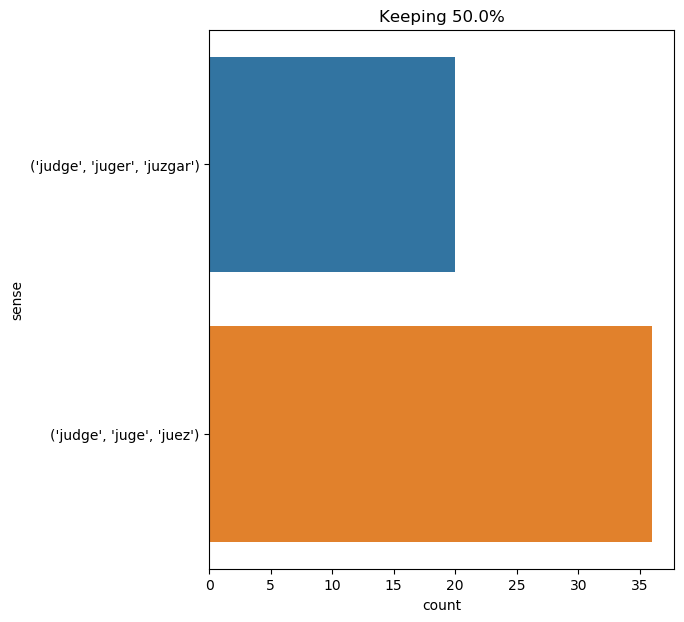

Data behind this chart, as committed beside it:
text, ind, sense, label
" all that i can tell you is , that it w…, 32, ('judge', 'juger', 'juzgar'), 0
but after all , " resumed the abbess , "…, 34, ('judge', 'juger', 'juzgar'), 0
milady was then able to judge of the eff…, 5, ('judge', 'juger', 'juzgar'), 0
" then i will say nothing , and you shal…, 10, ('judge', 'juger', 'juzgar'), 0
" it is not for me to judge you , captai…, 7, ('judge', 'juger', 'juzgar'), 0
on leaving the convent he entered into t…, 59, ('judge', 'juge', 'juez'), 1
i stood there until six o'clock in the m…, 69, ('judge', 'juger', 'juzgar'), 0
this treatment put candide out of all pa…, 29, ('judge', 'juge', 'juez'), 1
in an instant all the strength of mind o…, 47, ('judge', 'juge', 'juez'), 1
it is one of those errors which some adm…, 17, ('judge', 'juger', 'juzgar'), 0
" i judged by your countenance , sir , w…, 2, ('judge', 'juger', 'juzgar'), 0
d’artagnan , mute with anger and anxiety…, 17, ('judge', 'juge', 'juez'), 1
" do you believe , then , that at the da…, 22, ('judge', 'juge', 'juez'), 1
" your eminence will judge : the ball of…, 4, ('judge', 'juger', 'juzgar'), 0
spilett remained in granite house with h…, 20, ('judge', 'juger', 'juzgar'), 0
" quarters which appear to be filled wit…, 17, ('judge', 'juger', 'juzgar'), 0
d’artagnan obeyed ; for athos had the so…, 15, ('judge', 'juge', 'juez'), 1
" i suppose , " thought i , " judging fr…, 9, ('judge', 'juger', 'juzgar'), 0
" come , sir , come ! " cried frankland …, 23, ('judge', 'juger', 'juzgar'), 0
" and how did the thing happen ? let us …, 21, ('judge', 'juge', 'juez'), 1
the judge gave me my liberty on conditio…, 1, ('judge', 'juge', 'juez'), 1
if we accept the hypotheses of the micro…, 41, ('judge', 'juger', 'juzgar'), 0
" messieurs porthos and aramis , " repea…, 15, ('judge', 'juge', 'juez'), 1
milady uttered a frightful shriek , and …, 17, ('judge', 'juge', 'juez'), 1
" the executioner may kill , without bei…, 34, ('judge', 'juge', 'juez'), 1
" i should not wonder if he was quite ri…, 19, ('judge', 'juger', 'juzgar'), 0
" if i am guilty , if i have committed t…, 31, ('judge', 'juge', 'juez'), 1
wood and briggs , look at the difference…, 55, ('judge', 'juger', 'juzgar'), 0
" here , " said he , " is the price of t…, 23, ('judge', 'juge', 'juez'), 1
i will take him for judge in his own cau…, 5, ('judge', 'juge', 'juez'), 1
but there was no question now . we were …, 27, ('judge', 'juger', 'juzgar'), 0
" well , i 'm glad to hear you say so , …, 43, ('judge', 'juge', 'juez'), 1
" and i deny it , " said treville . " bu…, 15, ('judge', 'juge', 'juez'), 1
" and i deny it , " said treville . " bu…, 19, ('judge', 'juge', 'juez'), 1
" that is best , " said the king . " sen…, 16, ('judge', 'juge', 'juez'), 1
" that is best , " said the king . " sen…, 23, ('judge', 'juger', 'juzgar'), 0
" that is best , " said the king . " sen…, 28, ('judge', 'juger', 'juzgar'), 0
" so , " said the cardinal , in a tone t…, 26, ('judge', 'juge', 'juez'), 1
" it do n't much matter to you why i hat…, 93, ('judge', 'juge', 'juez'), 1
mr . fogg and his two companions took th…, 26, ('judge', 'juge', 'juez'), 1
" my dear mr . oysterpuff , how can a ju…, 10, ('judge', 'juge', 'juez'), 1
" the first case , " repeated judge obad…, 7, ('judge', 'juge', 'juez'), 1
the cardinal saw what the king was about…, 32, ('judge', 'juge', 'juez'), 1
" good , " said the judge . " you have b…, 6, ('judge', 'juge', 'juez'), 1
a door was swung open by order of the ju…, 9, ('judge', 'juge', 'juez'), 1
the priests took their places in front o…, 9, ('judge', 'juge', 'juez'), 1
" you hear the charge ? " asked the judg…, 9, ('judge', 'juge', 'juez'), 1
we had all been warned to appear before …, 29, ('judge', 'juge', 'juez'), 1
the judge stared with astonishment , and…, 1, ('judge', 'juge', 'juez'), 1
no . a jolt told me that the nautilus ha…, 22, ('judge', 'juger', 'juzgar'), 0
" the facts are admitted ? " asked the j…, 9, ('judge', 'juge', 'juez'), 1
" and inasmuch , " continued the judge ,…, 7, ('judge', 'juge', 'juez'), 1
" you have that right , " returned the j…, 9, ('judge', 'juge', 'juez'), 1
" this sum will be restored to you upon …, 17, ('judge', 'juge', 'juez'), 1
turning at the door , my judge said--, 6, ('judge', 'juge', 'juez'), 1
" infamous task ! impious task ! " cried…, 20, ('judge', 'juge', 'juez'), 1
